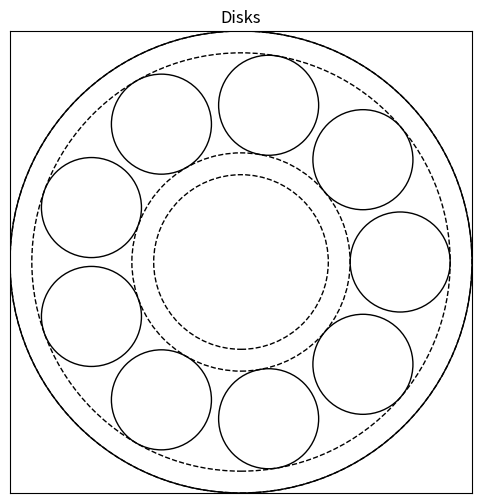

Source code (Python): (Note: this script raises an exception after producing the figure.)
''' This code draws ring patterns
to be pressed on the pitch lap
to achieve a given polishing profile.
'''

import numpy as np
import matplotlib.pyplot as plt
from scipy import optimize
from scipy.interpolate import interp1d

# unit conversion
inchToMm = 2.54 * 10.

########################################################################
# Telescope specs

# Blank diameter [mm]
D = 10. * inchToMm

########################################################################
# Mirror profile inferred from the wire test

'''
testRef = "20210117wire"
rMin = 40.  # [mm]
rMax = 105. # [mm]
rCenter = 0.5 * (rMin + rMax)
diskRadius = 0.5 * (rMax - rMin)
nDisk = 6
fullTravel = 2. * (D/2. - rMax)
'''

testRef = "20210123wire"
rCenter = 87.5 # [mm]
diskRadius = 27.5 # [mm]
rMax = rCenter + diskRadius
rMin = rCenter - diskRadius
nDisk = 9
fullTravel = 2. * (D/2. - rMax)



########################################################################


fig=plt.figure(0, figsize=(6,6))
ax=fig.add_subplot(111)
ax.axis('scaled')
#
# Outline of the pitch lap
circle = plt.Circle((0., 0.), 0.5*D, ec='k', fc='none')
ax.add_artist(circle)
#
# sub-diameter disks
for iDisk in range(nDisk):
   circle = plt.Circle((rCenter * np.cos(iDisk * 2.*np.pi/nDisk), rCenter * np.sin(iDisk * 2.*np.pi/nDisk)), 
         diskRadius, ec='k', fc='none')
   ax.add_artist(circle)
#
# outline of the sub-diameter disks
circle = plt.Circle((0., 0.), rMin, ec='k', fc='none', ls='--', lw=1)
ax.add_artist(circle)
circle = plt.Circle((0., 0.), rMax, ec='k', fc='none', ls='--', lw=1)
ax.add_artist(circle)
#
# Outline of the stroke limits
circle = plt.Circle((0., 0.), rMin-fullTravel/2., ec='k', fc='none', ls='--', lw=1)
ax.add_artist(circle)
circle = plt.Circle((0., 0.), rMax+fullTravel/2., ec='k', fc='none', ls='--', lw=1)
ax.add_artist(circle)

#
ax.set_title("Disks")
plt.tick_params(axis='x', which='both', bottom=False, top=False, labelbottom=False)
plt.tick_params(axis='y', which='both', left=False, right=False, labelleft=False)
ax.set_xlim((-D/2., D/2.))
ax.set_ylim((-D/2., D/2.))
#
fig.savefig('./figures/pitch_lap_rings/disks_outline_'+testRef+'_ndisk'+str(nDisk)+'.pdf', bbox_inches='tight')
#fig.clf()
plt.show()

